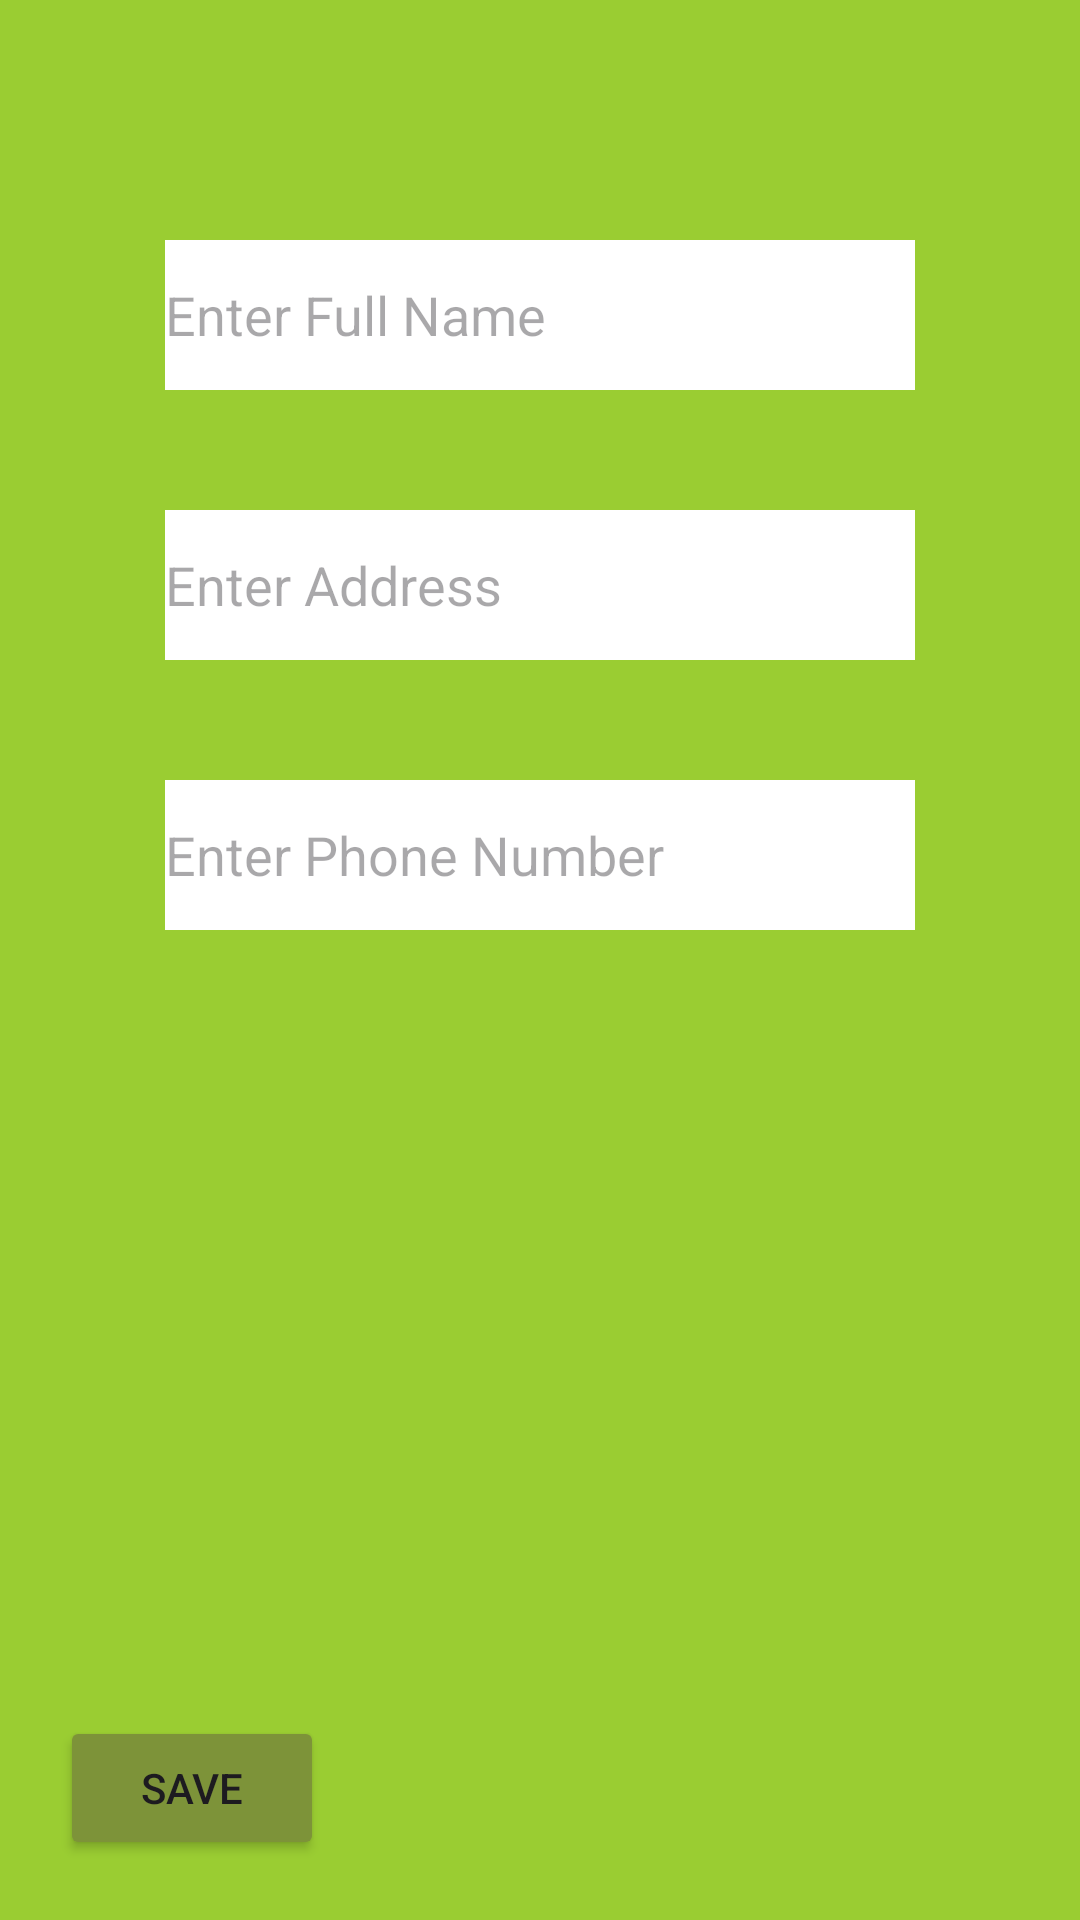

Here is an Android app screen rendered from its layout file. Give the layout XML and the strings, colors and styles it references.
<!-- AndroidManifest.xml: application theme Theme.SignInPage -->
<!-- res/layout/activity_profile.xml -->
<?xml version="1.0" encoding="utf-8"?>
<androidx.appcompat.widget.LinearLayoutCompat xmlns:android="http://schemas.android.com/apk/res/android"
    xmlns:app="http://schemas.android.com/apk/res-auto"
    xmlns:tools="http://schemas.android.com/tools"
    tools:context=".ProfileActivity"
    android:orientation="vertical"
    android:layout_width="match_parent"
    android:layout_height="match_parent"
    android:background="#9acd32">

    <LinearLayout
        android:layout_width="match_parent"
        android:layout_height="match_parent"
        android:orientation="vertical">

        <EditText
            android:id="@+id/etName"
            android:layout_width="250dp"
            android:layout_height="50dp"
            android:background="@color/white"
            android:ems="10"
            android:hint="Enter Full Name"
            android:inputType="text"
            android:layout_gravity="center"
            android:layout_marginBottom="40dp"
            android:layout_marginTop="80dp"/>

        <EditText
            android:id="@+id/etAddress"
            android:layout_width="250dp"
            android:layout_height="50dp"
            android:background="@color/white"
            android:ems="10"
            android:hint="Enter Address"
            android:inputType="text"
            android:layout_gravity="center"
            android:layout_marginBottom="40dp"/>

        <EditText
            android:id="@+id/etPhone"
            android:layout_width="250dp"
            android:layout_height="50dp"
            android:background="@color/white"
            android:ems="10"
            android:hint="Enter Phone Number"
            android:inputType="text"
            app:layout_constraintHorizontal_bias="0.5"
            app:layout_constraintVertical_bias="0.5"
            android:layout_gravity="center"
            android:layout_marginBottom="40dp"/>


        <LinearLayout
            android:layout_width="match_parent"
            android:layout_height="match_parent"
            android:orientation="horizontal">

            <Button
                android:id="@+id/btnSave"
                android:layout_width="wrap_content"
                android:layout_height="wrap_content"
                android:layout_gravity="bottom"
                android:backgroundTint="#7d9339"
                android:baselineAligned="false"
                android:text="Save"
                android:layout_marginBottom="10dp"
                android:layout_marginStart="20sp"/>
        </LinearLayout>

    </LinearLayout>
</androidx.appcompat.widget.LinearLayoutCompat>
<!-- resources referenced by this layout -->
<resources>
  <style name="Theme.SignInPage" parent="Base.Theme.SignInPage" />
  <style name="Base.Theme.SignInPage" parent="Theme.Material3.DayNight.NoActionBar">
          
          
      </style>
  <!-- not gathered from this repository: default colours our renderer supplied (Android Studio template values) -->
  <color name="white">#FFFFFFFF</color>
</resources>
